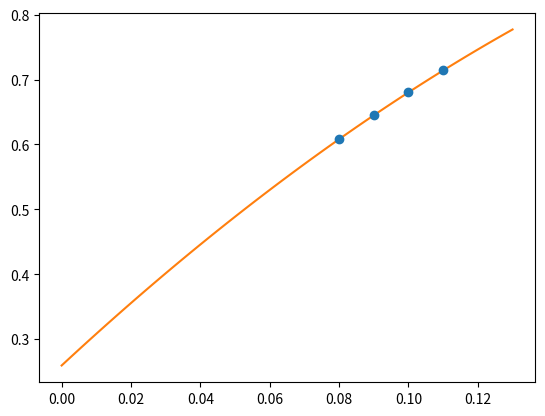

Source code (Python):
import numpy as np
from scipy.optimize import curve_fit
from matplotlib import pyplot as plt

def func(x,a,b,c):
    return a*x*x+b*x+c

# PARAMS
# w0_phys = 0.17355
mss_phys = 685.8
hc = 197.327
# END OF PARAMS

# INPUT
a = 0.20 # fm
xi_ren = 2.00

my_arr = np.array([\
[0.08,    0.304105,        0.000193],\
[0.09,    0.322527,        0.000186],\
[0.10,    0.340166,        0.000176],\
[0.11,    0.357080,        0.000172],\
])
# END OF INPUT


mss_lat = a * mss_phys / hc

pmean, pcov = curve_fit( func, my_arr[:,0], xi_ren*my_arr[:,1], sigma=xi_ren*my_arr[:,2] )

x_vec = np.linspace(0,0.13,num=50)
y_vec = np.zeros(50)

for ix in range(len(x_vec)):
    y_vec[ix] = func(x_vec[ix],pmean[0],pmean[1],pmean[2])

plt.errorbar(my_arr[:,0],xi_ren*my_arr[:,1],yerr=xi_ren*my_arr[:,2],fmt='o')
plt.plot(x_vec,y_vec)

coeffs = [pmean[0],pmean[1],pmean[2]]
coeffs[2] = coeffs[2] - mss_lat

ms = 0.0
solutions = np.roots(coeffs)
for ii in range( len(solutions) ): # FOR SECURITY
    if solutions[ii] <  0.2  and solutions[ii] >  0.01  :
        ms = np.real(solutions[ii])
        break
print(ms)
plt.show()
